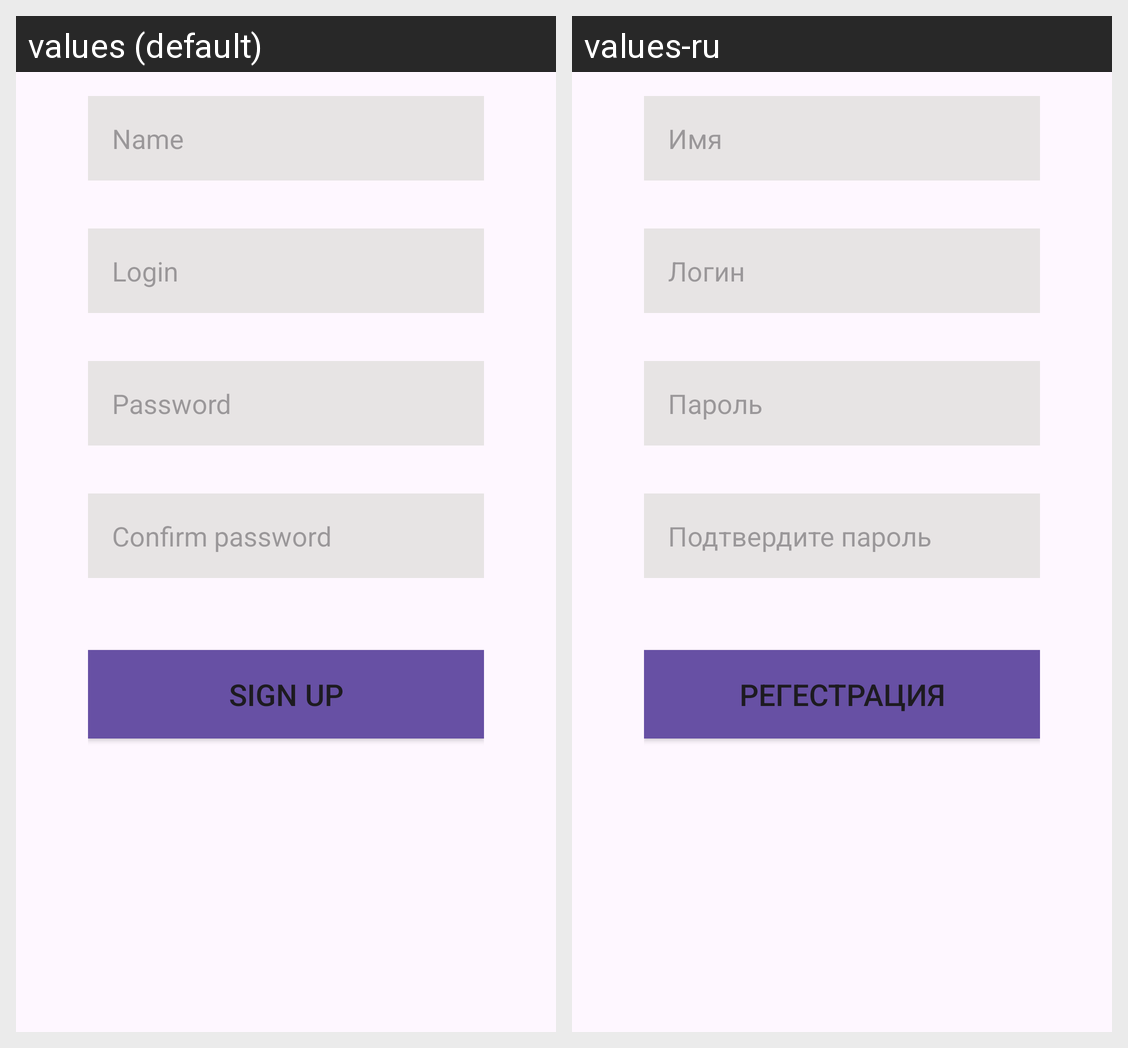

Strings drawn on this Android screen and how each of the app's shown locales translates them:
Android screen res/layout/fragment_auth_sign_up.xml rendered under 2 locales, left to right: values (default), values-ru. Device: Nexus 5 (rendered at 1080×1920; each locale shown at half size, 540×960, under a caption strip naming it); theme Theme.Diploma.
Strings drawn on this screen, with the default value and each locale's value (text and hints the layout hard-codes, and strings that could not be matched under every locale, appear in the picture but are not listed):

name
  values: Name
  values-ru: Имя

login
  values: Login
  values-ru: Логин

password
  values: Password
  values-ru: Пароль

confirm_password
  values: Confirm password
  values-ru: Подтвердите пароль

sign_up
  values: Sign up
  values-ru: Регестрация
